pico-8 play session: hold → + tap 🅾

[t = 1 s] hold → ~1s, tap 🅾 ~2×
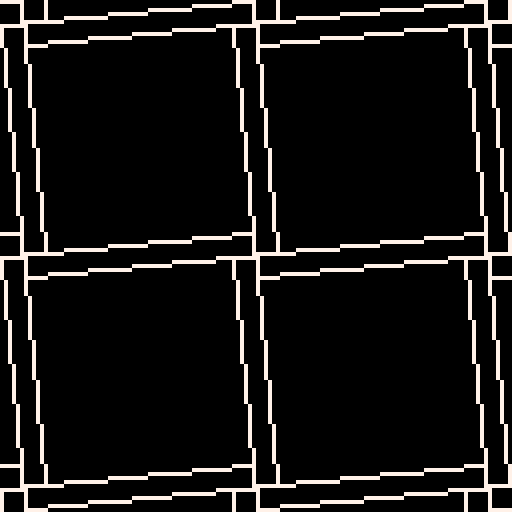
[t = 2 s] hold → ~2s, tap 🅾 ~4×
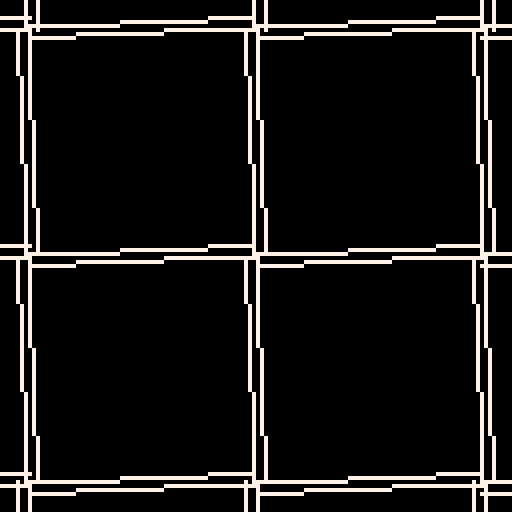
[t = 4 s] hold → ~4s, tap 🅾 ~7×
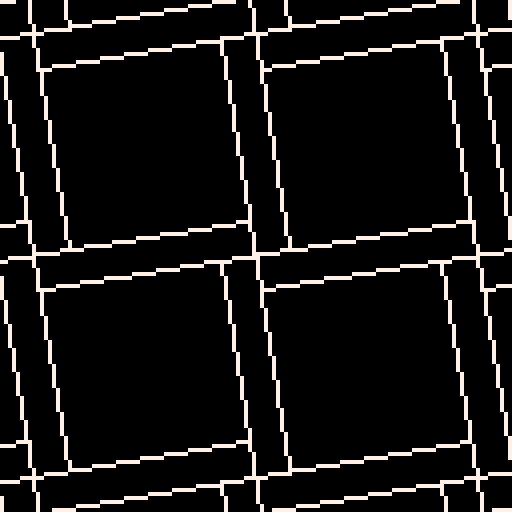
[t = 6 s] hold → ~6s, tap 🅾 ~10×
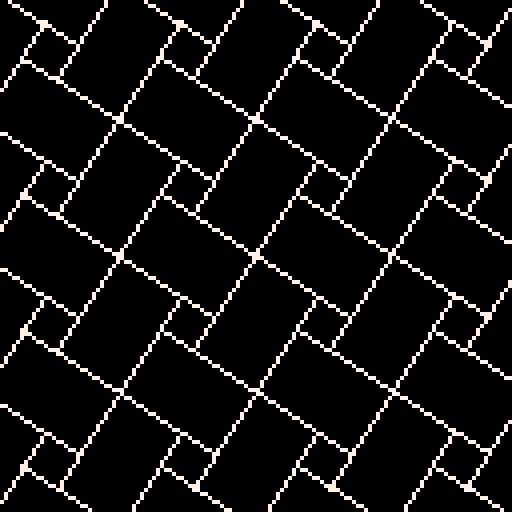
[t = 8 s] hold → ~8s, tap 🅾 ~14×
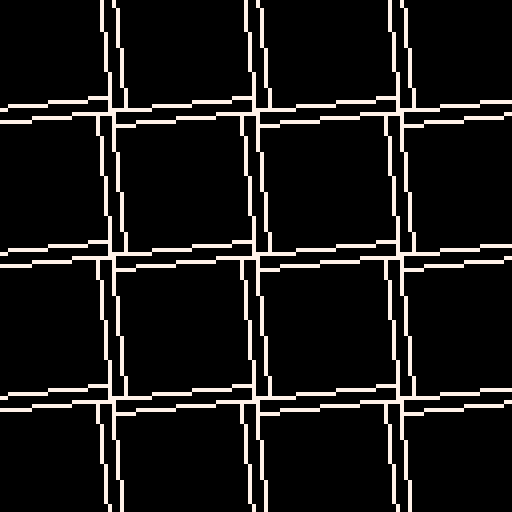

pico-8 cartridge
version 15
__lua__
t=0
::_::
cls()
t+=.006
f=32*(1+.6*sin(t/4))
s=abs(sin(t))
q=abs(cos(t))
m=f+f*s+8*s*s
a=m*max(s,q)
d=q*a
e=s*a
x=64-8*m
for i=0,16 do
 x+=m 
 y=64-8*m
 for j=0,16 do
  y+=m
  line(x-e,y+d,x+e,y-d,7)
  line(x-d,y-e,x+d,y+e,7)
 end
end
flip()
goto _
